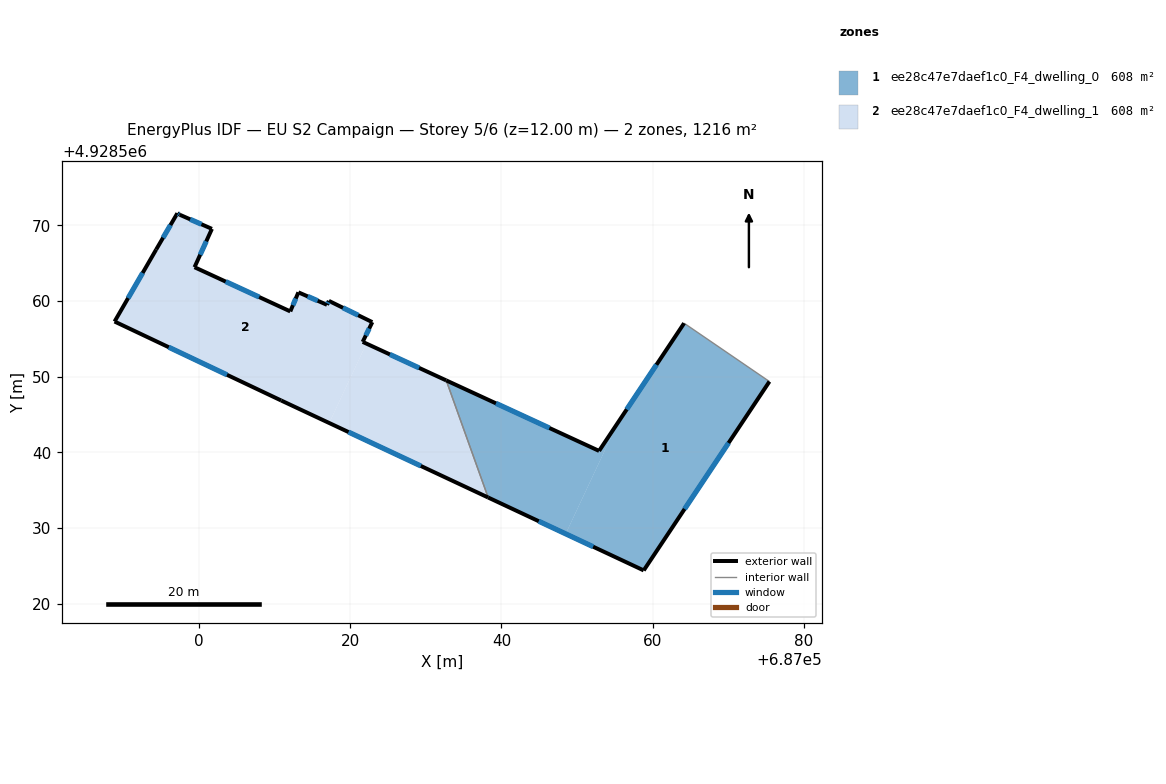
=== STOREY PLAN SPEC (per zone: floor XY polygon, exterior-wall plan segments, windows/doors) ===
zone 1: ee28c47e7daef1c0_F4_dwelling_0  (608.0 m²)
  floor: (687075.43, 4928549.36) (687058.81, 4928524.39) (687048.50, 4928529.22) (687055.37, 4928543.88) (687064.15, 4928557.07)
  floor: (687055.37, 4928543.88) (687048.50, 4928529.22) (687038.25, 4928534.03) (687032.71, 4928549.51) (687052.91, 4928540.19)
  exterior wall: (687058.81, 4928524.39) – (687075.43, 4928549.36)  [30.0 m]
    window: (687064.22, 4928532.51) – (687070.03, 4928541.24)  [11.0 m²]
  exterior wall: (687038.25, 4928534.03) – (687058.81, 4928524.39)  [22.7 m]
    window: (687044.94, 4928530.89) – (687052.13, 4928527.52)  [8.3 m²]
  exterior wall: (687052.91, 4928540.19) – (687032.71, 4928549.51)  [22.2 m]
    window: (687046.34, 4928543.22) – (687039.28, 4928546.48)  [8.2 m²]
  exterior wall: (687064.15, 4928557.07) – (687052.91, 4928540.19)  [20.3 m]
    window: (687060.50, 4928551.58) – (687056.57, 4928545.68)  [7.4 m²]
  interior walls: 2
zone 2: ee28c47e7daef1c0_F4_dwelling_1  (608.0 m²)
  floor: (687017.19, 4928560.02) (687022.93, 4928557.21) (687021.66, 4928554.60) (687022.16, 4928554.37) (687017.24, 4928543.88) (687010.89, 4928546.85) (686988.86, 4928557.29) (686994.36, 4928566.81) (686997.17, 4928571.60) (686997.47, 4928571.41) (687001.73, 4928569.54) (686999.43, 4928564.47) (687012.09, 4928558.63) (687013.16, 4928561.15) (687016.94, 4928559.50)
  floor: (687032.71, 4928549.51) (687038.25, 4928534.03) (687017.24, 4928543.88) (687022.16, 4928554.37)
  exterior wall: (687022.93, 4928557.21) – (687017.19, 4928560.02)  [6.4 m]
    window: (687021.07, 4928558.12) – (687019.06, 4928559.11)  [2.3 m²]
  exterior wall: (687021.66, 4928554.60) – (687022.93, 4928557.21)  [2.9 m]
    window: (687022.08, 4928555.45) – (687022.52, 4928556.36)  [1.1 m²]
  exterior wall: (687032.71, 4928549.51) – (687021.66, 4928554.60)  [12.2 m]
    window: (687029.12, 4928551.16) – (687025.26, 4928552.94)  [4.5 m²]
  exterior wall: (687010.89, 4928546.85) – (687038.25, 4928534.03)  [30.2 m]
    window: (687019.79, 4928542.68) – (687029.35, 4928538.20)  [11.1 m²]
  exterior wall: (686988.86, 4928557.29) – (687010.89, 4928546.85)  [24.4 m]
    window: (686996.03, 4928553.89) – (687003.73, 4928550.25)  [8.9 m²]
  exterior wall: (686994.36, 4928566.81) – (686988.86, 4928557.29)  [11.0 m]
    window: (686992.58, 4928563.71) – (686990.65, 4928560.39)  [4.0 m²]
  exterior wall: (686997.17, 4928571.60) – (686994.36, 4928566.81)  [5.5 m]
    window: (686996.25, 4928570.04) – (686995.28, 4928568.37)  [2.0 m²]
  exterior wall: (686997.47, 4928571.41) – (686997.17, 4928571.60)  [0.4 m]
    window: (686997.37, 4928571.47) – (686997.27, 4928571.54)  [0.1 m²]
  exterior wall: (687001.73, 4928569.54) – (686997.47, 4928571.41)  [4.7 m]
    window: (687000.35, 4928570.15) – (686998.86, 4928570.80)  [1.7 m²]
  exterior wall: (686999.43, 4928564.47) – (687001.73, 4928569.54)  [5.6 m]
    window: (687000.18, 4928566.12) – (687000.99, 4928567.89)  [2.0 m²]
  exterior wall: (687012.09, 4928558.63) – (686999.43, 4928564.47)  [13.9 m]
    window: (687007.98, 4928560.53) – (687003.55, 4928562.57)  [5.1 m²]
  exterior wall: (687013.16, 4928561.15) – (687012.09, 4928558.63)  [2.7 m]
    window: (687012.82, 4928560.33) – (687012.44, 4928559.45)  [1.0 m²]
  exterior wall: (687016.94, 4928559.50) – (687013.16, 4928561.15)  [4.1 m]
    window: (687015.71, 4928560.04) – (687014.39, 4928560.61)  [1.5 m²]
  exterior wall: (687017.19, 4928560.02) – (687016.94, 4928559.50)  [0.6 m]
    window: (687017.11, 4928559.85) – (687017.03, 4928559.67)  [0.2 m²]
  interior walls: 1

=== DERIVED (storey summary) ===
Building: EU S2 Campaign
Storey: 5 of 6  (floor level z = 12.00 m)
Storey gross floor area: 1216.1 m²
Zones on this storey: 2
  - ee28c47e7daef1c0_F4_dwelling_0: floor 608.0 m²; exterior wall 95.2 m (285.7 m²); 4 window(s) 34.9 m²; WWR 12.2%
  - ee28c47e7daef1c0_F4_dwelling_1: floor 608.0 m²; exterior wall 124.6 m (373.7 m²); 14 window(s) 45.7 m²; WWR 12.2%
Zone adjacency (shared interzone walls):
  - ee28c47e7daef1c0_F4_dwelling_0 ↔ ee28c47e7daef1c0_F4_dwelling_1